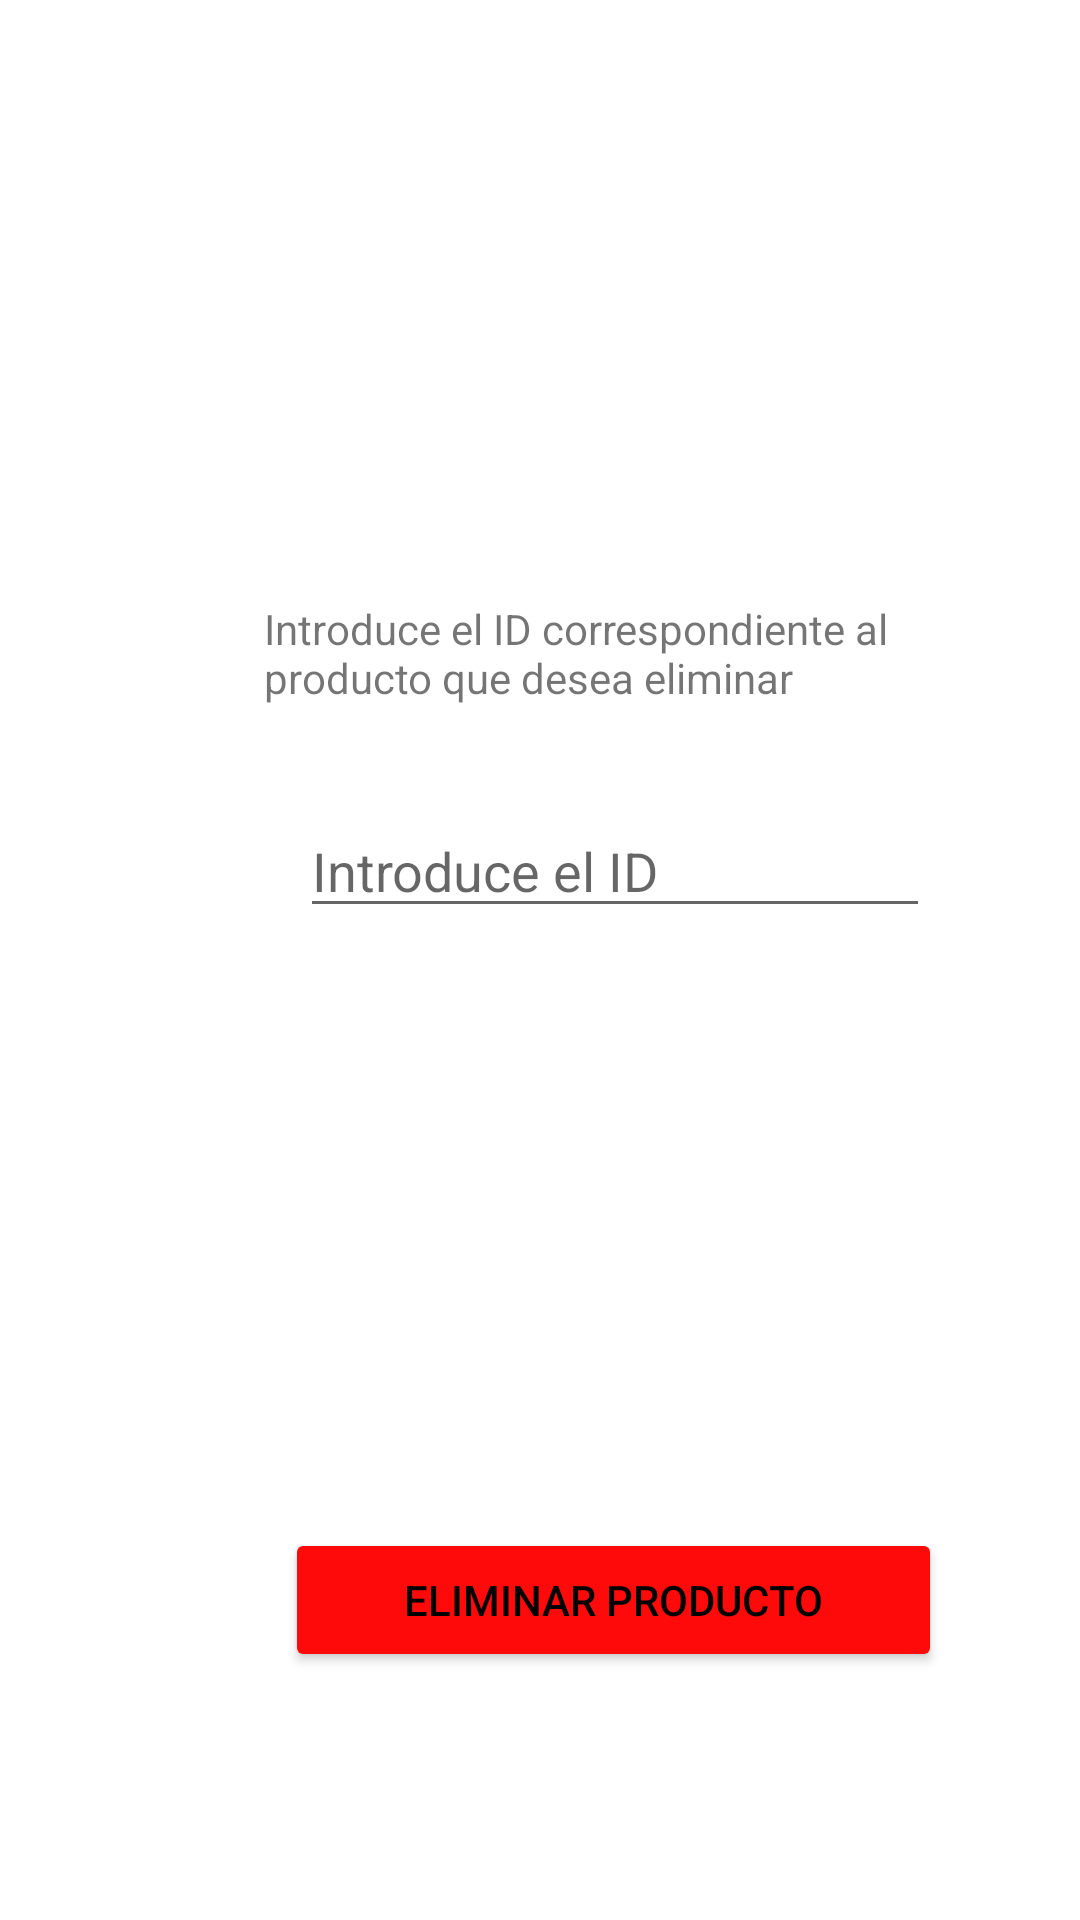

This screen was rendered from an Android layout file. Write that file and the resources it references.
<!-- AndroidManifest.xml: application theme Theme.VUSSnkrS.NoActionBar -->
<!-- res/layout/fragment_eliminar.xml -->
<?xml version="1.0" encoding="utf-8"?>
<FrameLayout xmlns:android="http://schemas.android.com/apk/res/android"
    xmlns:tools="http://schemas.android.com/tools"
    android:layout_width="match_parent"
    android:layout_height="match_parent"
    xmlns:app="http://schemas.android.com/apk/res-auto"
    tools:context=".ui.Manage.eliminar.EliminarFragment">

    <LinearLayout
        android:layout_width="match_parent"
        android:layout_height="match_parent"
        android:orientation="vertical">

        <TextView
            android:id="@+id/txt_aviso"
            android:layout_width="231dp"
            android:layout_height="38dp"
            android:layout_marginStart="88dp"
            android:layout_marginTop="200dp"
            android:text="Introduce el ID correspondiente al producto que desea eliminar"
            app:layout_constraintStart_toStartOf="parent"
            app:layout_constraintTop_toTopOf="parent" />

        <EditText
            android:id="@+id/editTextID"
            android:layout_width="wrap_content"
            android:layout_height="wrap_content"
            android:layout_marginStart="100dp"
            android:layout_marginTop="30dp"
            android:ems="10"
            android:hint="Introduce el ID"
            android:inputType="number"
            app:layout_constraintStart_toStartOf="parent"
            app:layout_constraintTop_toBottomOf="@+id/txt_aviso" />

        <Button
            android:id="@+id/btn_eliminar"
            android:layout_width="219dp"
            android:layout_height="wrap_content"
            android:layout_marginStart="95dp"
            android:layout_marginTop="200dp"
            android:backgroundTint="#FF0A0A"
            android:onClick="eliminarProducto"
            android:text="@string/txt_eliminar_producto"
            android:textColor="#000000"
            app:layout_constraintStart_toStartOf="parent"
            app:layout_constraintTop_toBottomOf="@+id/editTextID" />
    </LinearLayout>

</FrameLayout>
<!-- resources referenced by this layout -->
<resources>
  <string name="txt_eliminar_producto">Eliminar Producto</string>
  <style name="Theme.VUSSnkrS.NoActionBar">
          <item name="windowActionBar">false</item>
          <item name="windowNoTitle">true</item>
      </style>
</resources>
